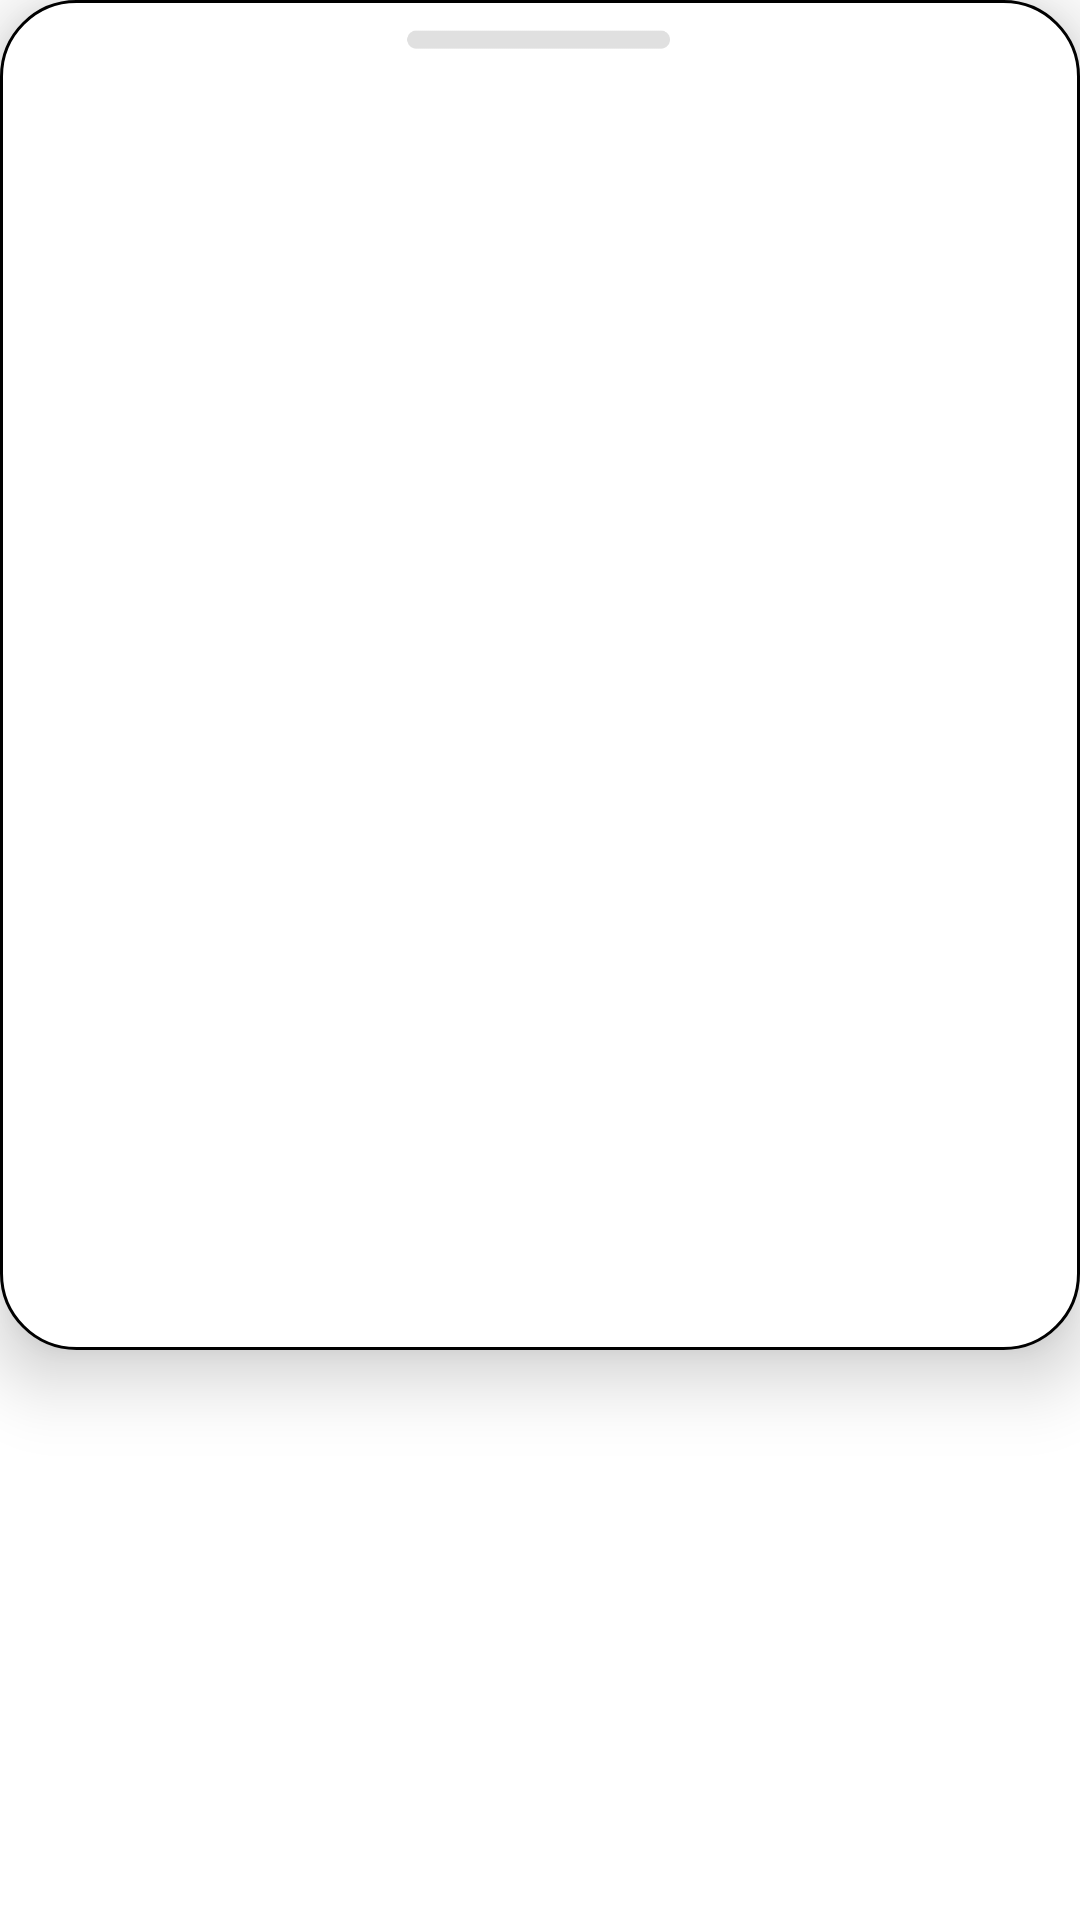

Write the Android layout XML for this screen, with the resource values it uses.
<!-- AndroidManifest.xml: application theme Theme.Autone -->
<!-- res/layout/fragment_map_main_screen_white_box.xml -->
<?xml version="1.0" encoding="utf-8"?>
<androidx.constraintlayout.widget.ConstraintLayout xmlns:android="http://schemas.android.com/apk/res/android"
    xmlns:app="http://schemas.android.com/apk/res-auto"
    xmlns:tools="http://schemas.android.com/tools"
    android:layout_width="match_parent"
    android:layout_height="wrap_content"
    tools:context=".notification_friend_request">

    <View
        android:id="@+id/view106"
        android:layout_width="wrap_content"
        android:layout_height="450dp"
        android:background="@drawable/notifications_textbox"
        android:translationZ="14dp"
        app:layout_constraintEnd_toEndOf="parent"
        app:layout_constraintStart_toStartOf="parent"
        app:layout_constraintTop_toTopOf="parent" />

    <ImageView
        android:id="@+id/imageView23"
        android:layout_width="100dp"
        android:layout_height="10dp"
        android:layout_marginTop="8dp"
        android:translationZ="17dp"
        app:layout_constraintEnd_toEndOf="parent"
        app:layout_constraintHorizontal_bias="0.498"
        app:layout_constraintStart_toStartOf="parent"
        app:layout_constraintTop_toTopOf="parent"
        app:srcCompat="@drawable/center_bar_button" />

</androidx.constraintlayout.widget.ConstraintLayout>
<!-- resources referenced by this layout -->
<resources>
  <!-- drawable center_bar_button: png bitmap (drawable, 5108 bytes) -->
  <!-- drawable notifications_textbox (drawable) -->
  <?xml version="1.0" encoding="utf-8"?>
  <shape xmlns:android="http://schemas.android.com/apk/res/android"
      android:shape="rectangle">
      <solid android:color="#FFFFFF"/>
      <corners android:bottomRightRadius="25dp"
          android:bottomLeftRadius="25dp"
          android:topRightRadius="25dp"
          android:topLeftRadius="25dp"/>
      <stroke android:width="1dp"
          color="#000000" />
  </shape>
  <style name="Theme.Autone" parent="Theme.MaterialComponents.DayNight.NoActionBar">
          
          <item name="colorPrimary">@color/purple_500</item>
          <item name="colorPrimaryVariant">@color/purple_700</item>
          <item name="colorOnPrimary">@color/white</item>
          
          <item name="colorSecondary">@color/teal_200</item>
          <item name="colorSecondaryVariant">@color/teal_700</item>
          <item name="colorOnSecondary">@color/black</item>
          
          <item name="android:statusBarColor" tools:targetApi="l">?attr/colorPrimaryVariant</item>
          
      </style>
  <!-- not gathered from this repository: default colours our renderer supplied (Android Studio template values) -->
  <color name="purple_500">#FF6200EE</color>
  <color name="purple_700">#FF3700B3</color>
  <color name="teal_200">#FF03DAC5</color>
  <color name="teal_700">#FF018786</color>
  <color name="black">#FF000000</color>
  <color name="white">#FFFFFFFF</color>
</resources>
